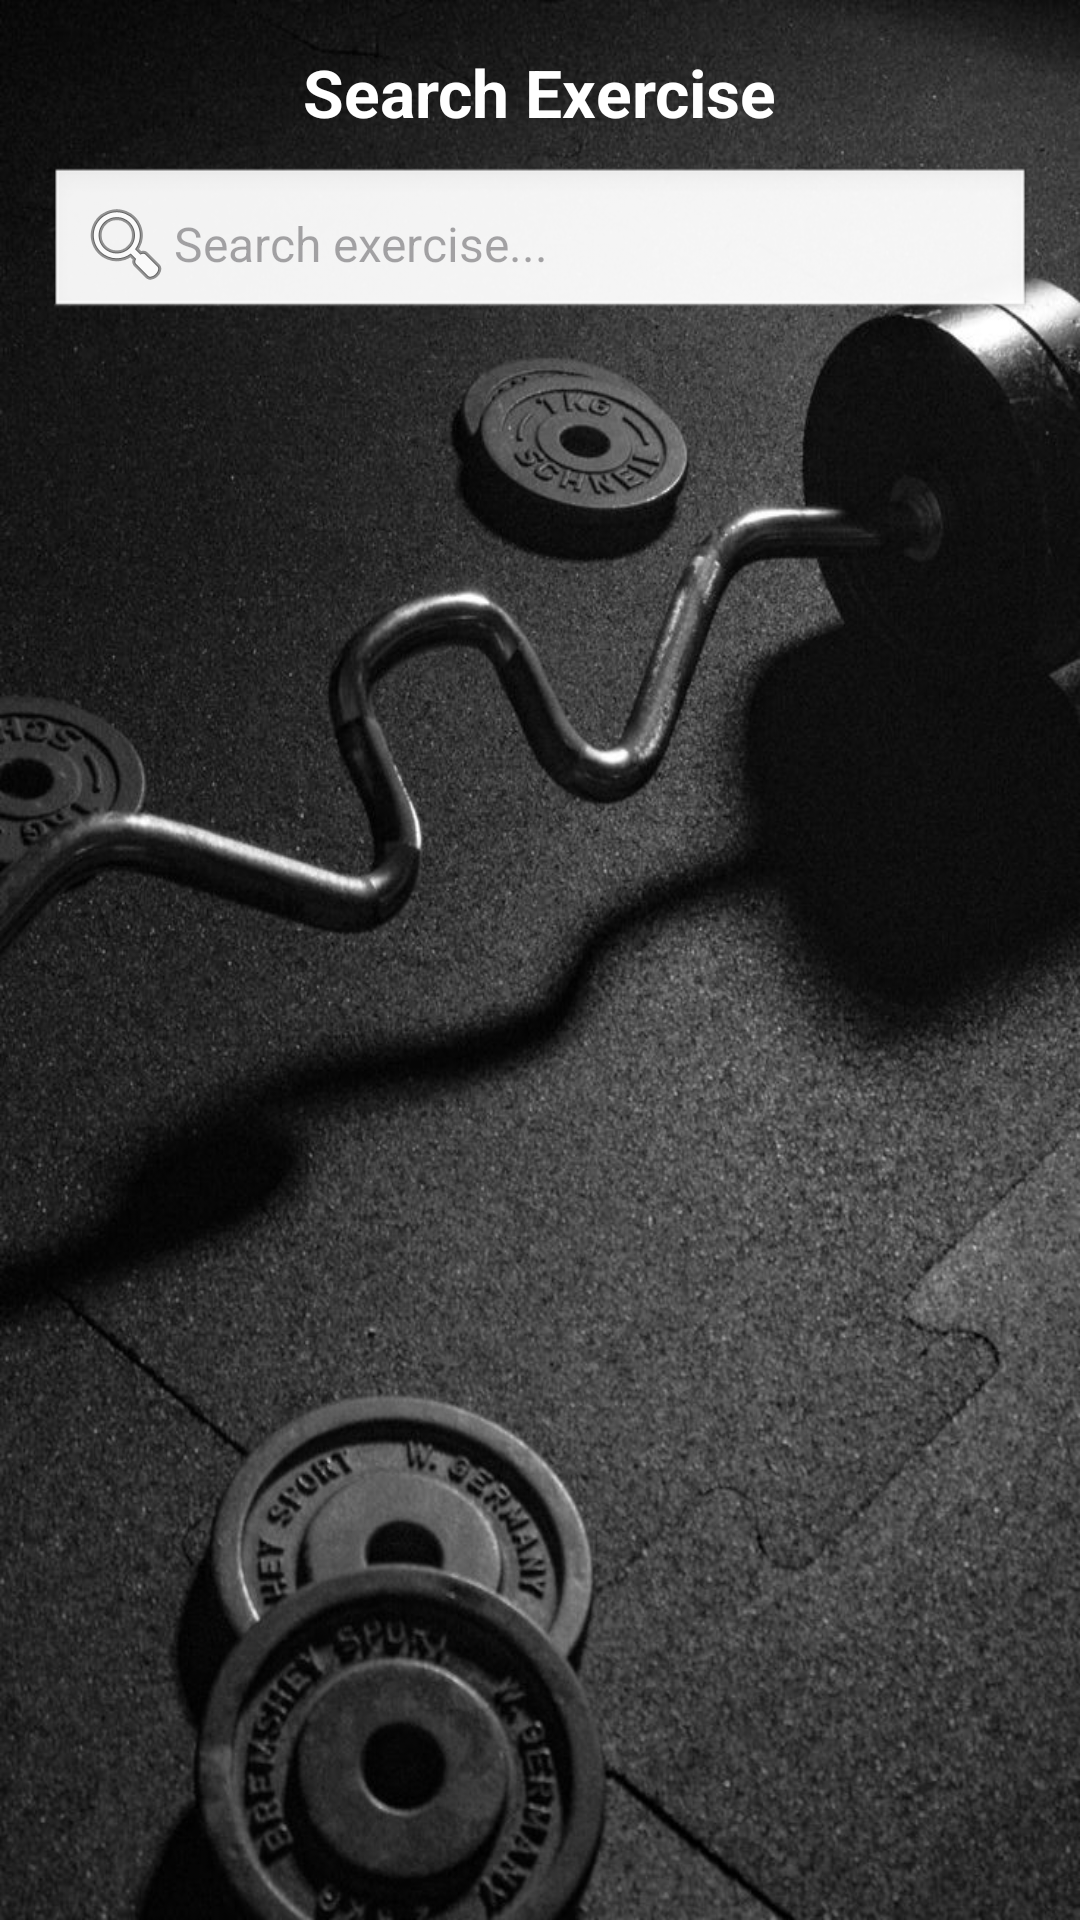

Here is an Android app screen rendered from its layout file. Give the layout XML and the strings, colors and styles it references.
<!-- AndroidManifest.xml: application theme Theme.FlexDaily -->
<!-- res/layout/fragment_search.xml -->
<?xml version="1.0" encoding="utf-8"?>
<LinearLayout xmlns:android="http://schemas.android.com/apk/res/android"
    android:layout_width="match_parent"
    android:layout_height="match_parent"
    android:orientation="vertical"
    android:padding="16dp"
    android:background="@drawable/background_image">

    
    <TextView
        android:id="@+id/tvTitle"
        android:layout_width="wrap_content"
        android:layout_height="wrap_content"
        android:text="Search Exercise"
        android:textSize="22sp"
        android:textStyle="bold"
        android:textColor="@android:color/white"
        android:layout_gravity="center_horizontal"
        android:paddingBottom="10dp"/>

    
    <EditText
        android:id="@+id/etSearch"
        android:layout_width="match_parent"
        android:layout_height="wrap_content"
        android:hint="Search exercise..."
        android:drawableStart="@android:drawable/ic_menu_search"
        android:padding="10dp"
        android:background="@android:drawable/edit_text"
        android:textSize="16sp"/>

    
    <androidx.recyclerview.widget.RecyclerView
        android:id="@+id/recyclerViewSearchExercises"
        android:layout_width="match_parent"
        android:layout_height="match_parent"
        android:paddingTop="10dp"/>

</LinearLayout>
<!-- resources referenced by this layout -->
<resources>
  <!-- drawable background_image: jpeg bitmap (drawable, 141687 bytes) -->
  <style name="Theme.FlexDaily" parent="Base.Theme.FlexDaily" />
  <style name="Base.Theme.FlexDaily" parent="Theme.Material3.DayNight.NoActionBar">
          
          
      </style>
</resources>
